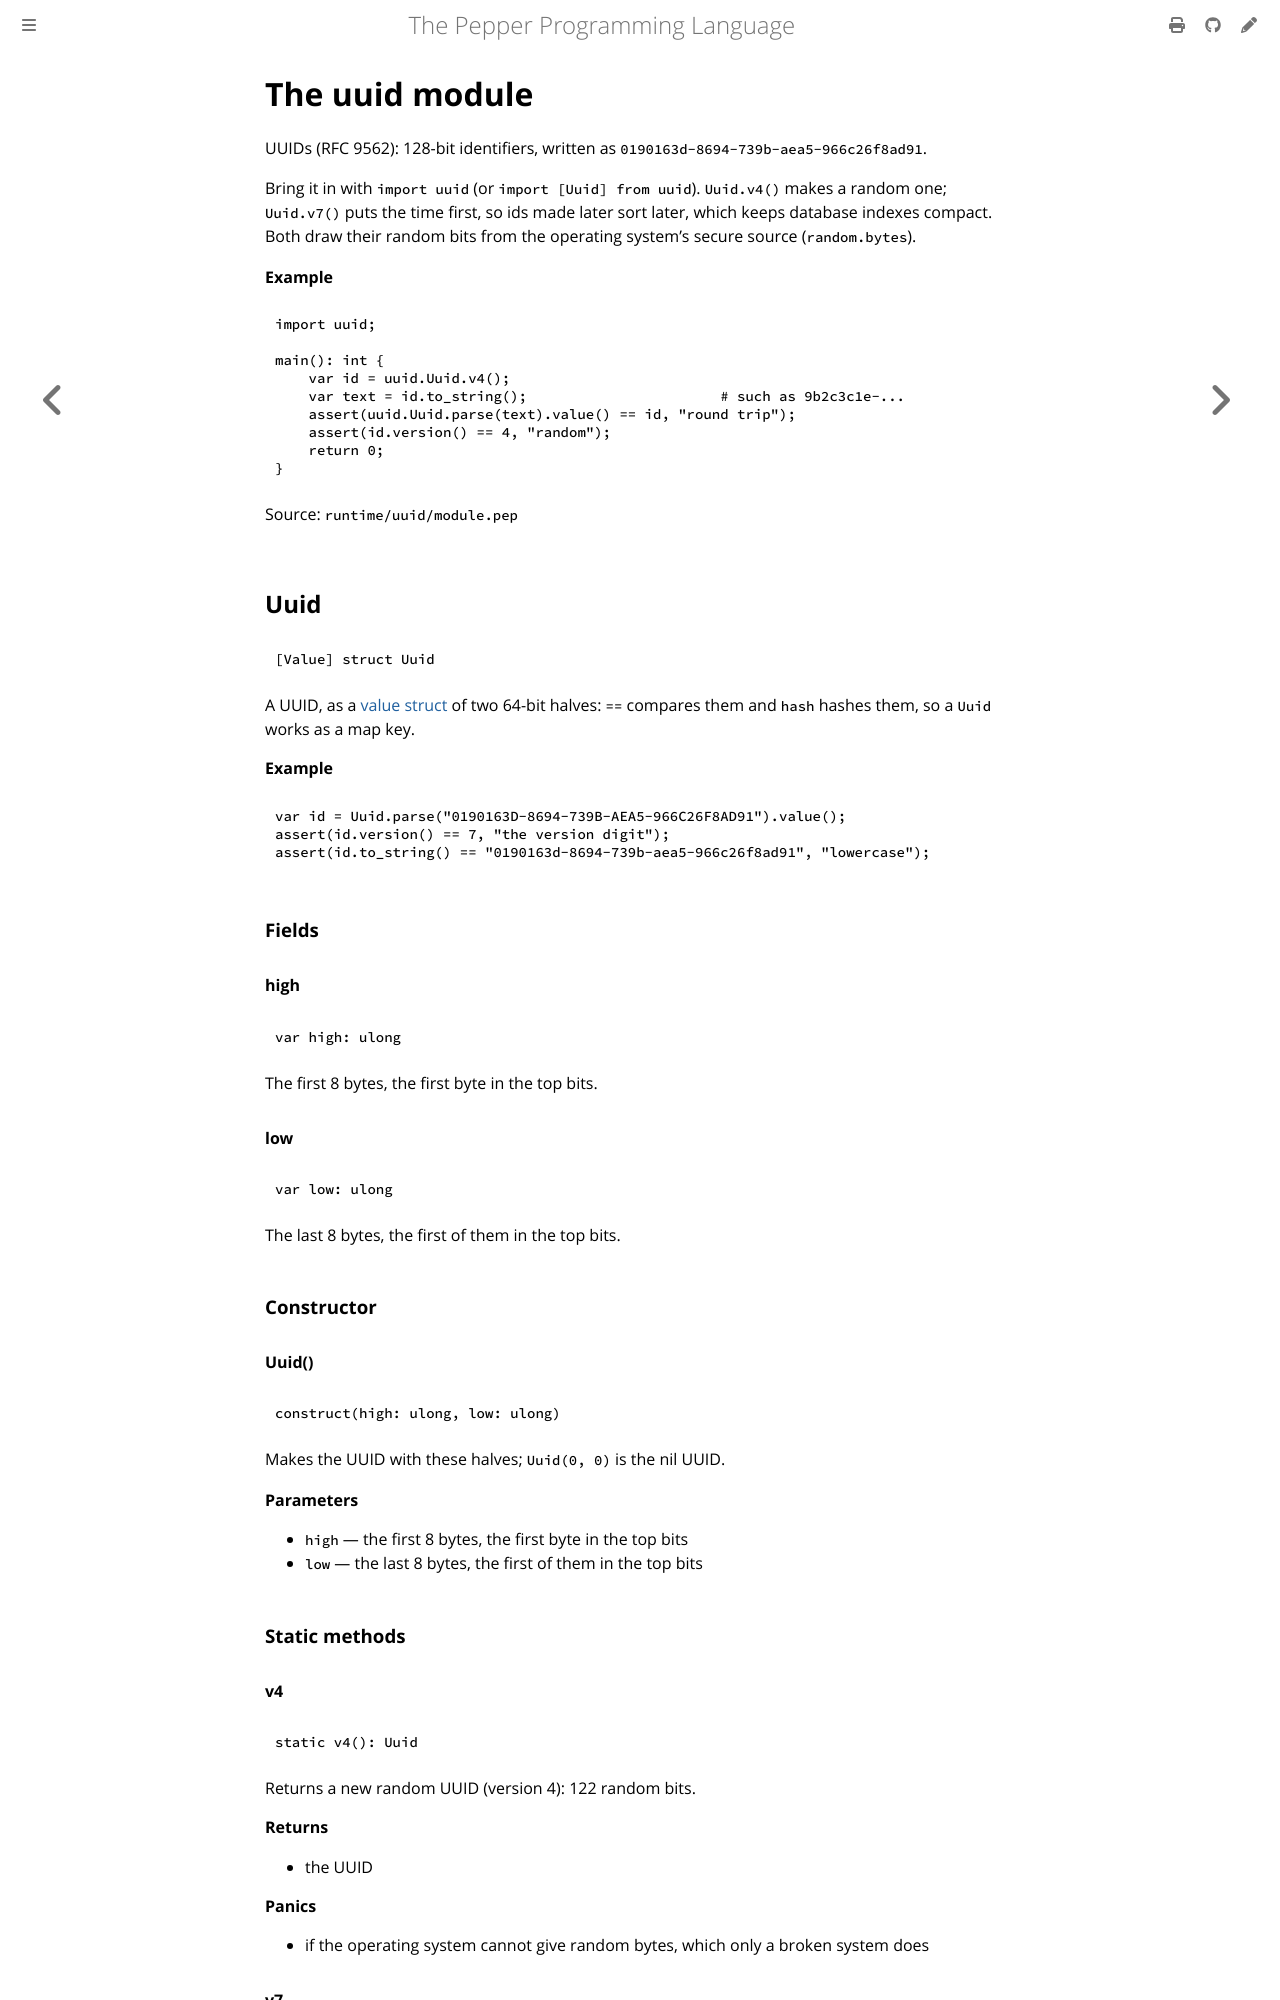

repository: pep-lang/pepper · page: 0.10.0/reference/uuid-module.html · generator: mdbook

<!-- Generated from runtime/uuid/module.pep by `pep-doc reference`. Do not edit. -->

# The uuid module

UUIDs (RFC 9562): 128-bit identifiers, written as
`0190163d-8694-739b-aea5-966c26f8ad91`.

Bring it in with `import uuid` (or `import [Uuid] from uuid`). `Uuid.v4()`
makes a random one; `Uuid.v7()` puts the time first, so ids made later
sort later, which keeps database indexes compact. Both draw their random
bits from the operating system's secure source (`random.bytes`).

**Example**
```pepper
import uuid;

main(): int {
    var id = uuid.Uuid.v4();
    var text = id.to_string();                       # such as 9b2c3c1e-...
    assert(uuid.Uuid.parse(text).value() == id, "round trip");
    assert(id.version() == 4, "random");
    return 0;
}
```

Source: `runtime/uuid/module.pep`

## Uuid

```pepper
[Value] struct Uuid
```

A UUID, as a [value struct](../language/value-structs.md) of two 64-bit
halves: `==` compares them and `hash` hashes them, so a `Uuid` works as
a map key.

**Example**
```pepper
var id = Uuid.parse("0190163D-8694-739B-AEA5-966C26F8AD91").value();
assert(id.version() == 7, "the version digit");
assert(id.to_string() == "0190163d-8694-739b-aea5-966c26f8ad91", "lowercase");
```

### Fields

#### high

```pepper
var high: ulong
```

The first 8 bytes, the first byte in the top bits.

#### low

```pepper
var low: ulong
```

The last 8 bytes, the first of them in the top bits.

### Constructor

#### Uuid()

```pepper
construct(high: ulong, low: ulong)
```

Makes the UUID with these halves; `Uuid(0, 0)` is the nil UUID.

**Parameters**
- `high` — the first 8 bytes, the first byte in the top bits
- `low` — the last 8 bytes, the first of them in the top bits

### Static methods
